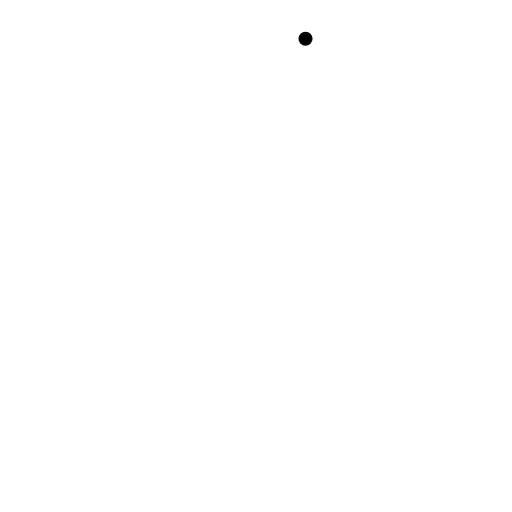
t = 0.00 s
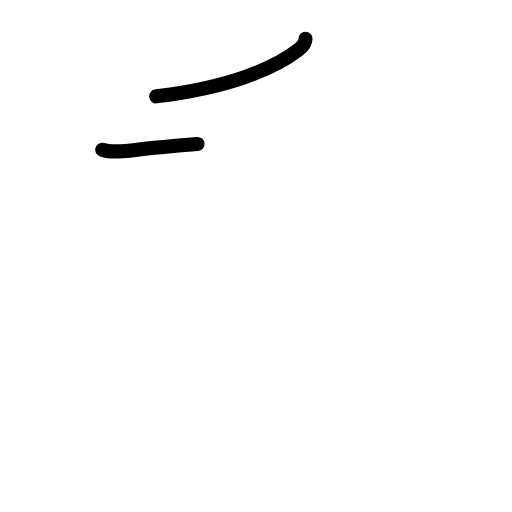
t = 1.42 s
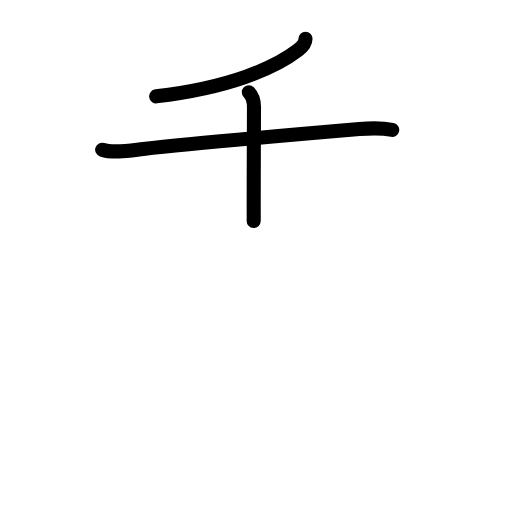
t = 2.83 s
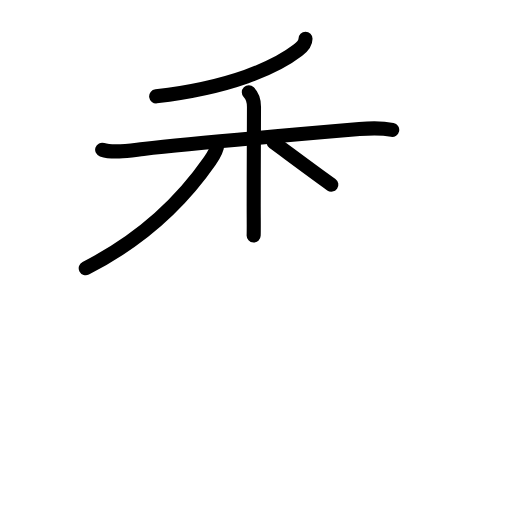
t = 4.25 s
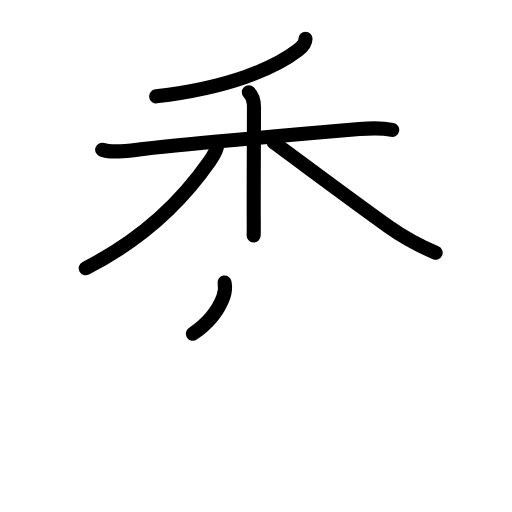
t = 5.63 s
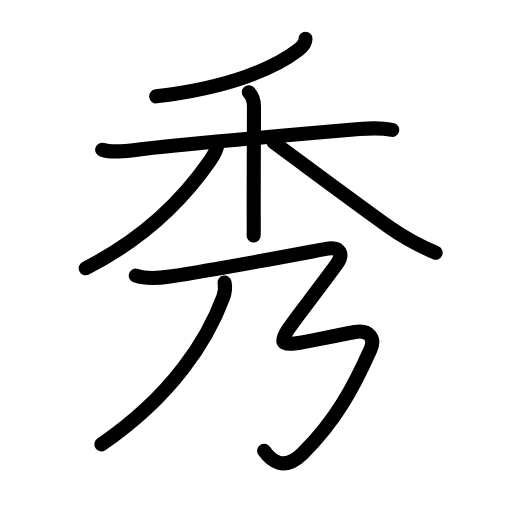
t = 7.00 s

The animated SVG that drew these frames (rendered in a browser with its animation timeline set to each time). Animation: 27 SMIL elements (animate=27); one cycle of 7.00 s.

<?xml version="1.0" encoding="UTF-8"?>
<!--
AniKanjiVG is licensed by CC-BY-SA Paul C. Sommerhoff (https://bitbucket.org/sommerhoff/anikanjivg).
AniKanjiVG uses KanjiVG which is licensed by CC-BY-SA Ulrich Apel (http://kanjivg.tagaini.net).
See also http://creativecommons.org/licenses/by-sa/3.0/
-->
<svg xmlns:kvg='http://kanjivg.tagaini.net' xmlns='http://www.w3.org/2000/svg' width='109' height='109' viewBox='0 0 109 109' style='fill:none;stroke:#000000;stroke-width:3;stroke-linecap:round;stroke-linejoin:round;' id="kvg:kanji_079c0"><g id="kvg:079c0" kvg:element="秀"><g id="kvg:079c0-g1" kvg:element="禾" kvg:position="top" kvg:radical="general"><g id="kvg:079c0-g2" kvg:element="丿" kvg:position="top"><path id="kvg:079c0-s1" kvg:type="㇒" d="M65.04,8.25c0,1-0.88,1.88-1.61,2.44c-4.86,3.75-14.4,7.94-30.18,9.82"><animate attributeName="d" begin="0.0s" dur="0.5s" from="M65.04,8.25C65.04,8.25,65.04,8.25,65.04,8.25" to="M65.04,8.25c0,1-0.88,1.88-1.61,2.44" />
<animate attributeName="d" begin="0.5s" dur="0.5s" from="M65.04,8.25c0,1-0.88,1.88-1.61,2.44c0,0,0,0,0,0,0" to="M65.04,8.25c0,1-0.88,1.88-1.61,2.44c-4.86,3.75-14.4,7.94-30.18,9.82" />
</path>
</g>
<g id="kvg:079c0-g3" kvg:element="木" kvg:position="bottom"><path id="kvg:079c0-s2" kvg:type="㇐" d="M21.75,31.87c2.46,0.82,6.23,0.13,8.76-0.15c11.52-1.31,34.14-3.24,46-4.25c2.28-0.19,4.74-0.27,6.99,0.18"><animate attributeName="d" begin="1.0s" dur="0.3333333333333333s" from="M21.75,31.87C21.75,31.87,21.75,31.87,21.75,31.87" to="M21.75,31.87c2.46,0.82,6.23,0.13,8.76-0.15" />
<animate attributeName="d" begin="1.3333333333333333s" dur="0.3333333333333333s" from="M21.75,31.87c2.46,0.82,6.23,0.13,8.76-0.15c0,0,0,0,0,0,0" to="M21.75,31.87c2.46,0.82,6.23,0.13,8.76-0.15c11.52-1.31,34.14-3.24,46-4.25" />
<animate attributeName="d" begin="1.6666666666666665s" dur="0.3333333333333333s" from="M21.75,31.87c2.46,0.82,6.23,0.13,8.76-0.15c11.52-1.31,34.14-3.24,46-4.25c0,0,0,0,0,0,0" to="M21.75,31.87c2.46,0.82,6.23,0.13,8.76-0.15c11.52-1.31,34.14-3.24,46-4.25c2.28-0.19,4.74-0.27,6.99,0.18" />
<animate attributeName="d" begin="0s" dur="1.0s" from="M-100,-100" to="M-100,-100" />
</path>
<path id="kvg:079c0-s3" kvg:type="㇑" d="M52.97,19.66c0.87,0.87,1.1,1.84,1.1,3.1c0,0.69-0.06,12.62-0.06,21.24c0,2.58,0.04,4.86-0.01,6.13"><animate attributeName="d" begin="2.0s" dur="0.3333333333333333s" from="M52.97,19.66C52.97,19.66,52.97,19.66,52.97,19.66" to="M52.97,19.66c0.87,0.87,1.1,1.84,1.1,3.1" />
<animate attributeName="d" begin="2.3333333333333335s" dur="0.3333333333333333s" from="M52.97,19.66c0.87,0.87,1.1,1.84,1.1,3.1c0,0,0,0,0,0,0" to="M52.97,19.66c0.87,0.87,1.1,1.84,1.1,3.1c0,0.69-0.06,12.62-0.06,21.24" />
<animate attributeName="d" begin="2.6666666666666665s" dur="0.3333333333333333s" from="M52.97,19.66c0.87,0.87,1.1,1.84,1.1,3.1c0,0.69-0.06,12.62-0.06,21.24c0,0,0,0,0,0,0" to="M52.97,19.66c0.87,0.87,1.1,1.84,1.1,3.1c0,0.69-0.06,12.62-0.06,21.24c0,2.58,0.04,4.86-0.01,6.13" />
<animate attributeName="d" begin="0s" dur="2.0s" from="M-100,-100" to="M-100,-100" />
</path>
<path id="kvg:079c0-s4" kvg:type="㇒" d="M46.25,30.78c0,0.97-0.67,2.18-1.59,3.51C38.73,42.83,30.8,50.74,18.25,57.1"><animate attributeName="d" begin="3.0s" dur="0.5s" from="M46.25,30.78C46.25,30.78,46.25,30.78,46.25,30.78" to="M46.25,30.78c0,0.97-0.67,2.18-1.59,3.51" />
<animate attributeName="d" begin="3.5s" dur="0.5s" from="M46.25,30.78c0,0.97-0.67,2.18-1.59,3.51c0,0,0,0,0,0,0" to="M46.25,30.78c0,0.97-0.67,2.18-1.59,3.51C38.73,42.83,30.8,50.74,18.25,57.1" />
<animate attributeName="d" begin="0s" dur="3.0s" from="M-100,-100" to="M-100,-100" />
</path>
<path id="kvg:079c0-s5" kvg:type="㇏" d="M58.25,30.31c3.61,2.6,16.46,12.23,24.58,18.01c3.37,2.4,6.29,3.93,9.92,5.49"><animate attributeName="d" begin="4.0s" dur="0.5s" from="M58.25,30.31C58.25,30.31,58.25,30.31,58.25,30.31" to="M58.25,30.31c3.61,2.6,16.46,12.23,24.58,18.01" />
<animate attributeName="d" begin="4.5s" dur="0.5s" from="M58.25,30.31c3.61,2.6,16.46,12.23,24.58,18.01c0,0,0,0,0,0,0" to="M58.25,30.31c3.61,2.6,16.46,12.23,24.58,18.01c3.37,2.4,6.29,3.93,9.92,5.49" />
<animate attributeName="d" begin="0s" dur="4.0s" from="M-100,-100" to="M-100,-100" />
</path>
</g>
</g>
<g id="kvg:079c0-g4" kvg:element="乃" kvg:position="bottom"><g id="kvg:079c0-g5" kvg:element="丿"><path id="kvg:079c0-s6" kvg:type="㇒" d="M47.81,60.14c0.19,0.98,0.16,1.92-0.27,3.08c-3.29,8.9-10.66,20.9-25.96,31.38"><animate attributeName="d" begin="5.0s" dur="0.5s" from="M47.81,60.14C47.81,60.14,47.81,60.14,47.81,60.14" to="M47.81,60.14c0.19,0.98,0.16,1.92-0.27,3.08" />
<animate attributeName="d" begin="5.5s" dur="0.5s" from="M47.81,60.14c0.19,0.98,0.16,1.92-0.27,3.08c0,0,0,0,0,0,0" to="M47.81,60.14c0.19,0.98,0.16,1.92-0.27,3.08c-3.29,8.9-10.66,20.9-25.96,31.38" />
<animate attributeName="d" begin="0s" dur="5.0s" from="M-100,-100" to="M-100,-100" />
</path>
</g>
<path id="kvg:079c0-s7" kvg:type="㇌" d="M28.91,58.69c2.25,0.78,4.93,0.54,7.24,0.19c10.61-1.62,24.68-4.3,33.25-5.9c3.23-0.6,3.73,1.27,2.28,3.26C56.73,76.74,55,74.5,75.57,70.68c2.84-0.53,4.43,1.2,3.29,3.76c-3.54,7.93-7.48,15.31-14.47,22.13c-4,3.9-6.68,1.5-8.16-0.6"><animate attributeName="d" begin="6.0s" dur="0.14285714285714285s" from="M28.91,58.69C28.91,58.69,28.91,58.69,28.91,58.69" to="M28.91,58.69c2.25,0.78,4.93,0.54,7.24,0.19" />
<animate attributeName="d" begin="6.142857142857143s" dur="0.14285714285714285s" from="M28.91,58.69c2.25,0.78,4.93,0.54,7.24,0.19c0,0,0,0,0,0,0" to="M28.91,58.69c2.25,0.78,4.93,0.54,7.24,0.19c10.61-1.62,24.68-4.3,33.25-5.9" />
<animate attributeName="d" begin="6.285714285714286s" dur="0.14285714285714285s" from="M28.91,58.69c2.25,0.78,4.93,0.54,7.24,0.19c10.61-1.62,24.68-4.3,33.25-5.9c0,0,0,0,0,0,0" to="M28.91,58.69c2.25,0.78,4.93,0.54,7.24,0.19c10.61-1.62,24.68-4.3,33.25-5.9c3.23-0.6,3.73,1.27,2.28,3.26" />
<animate attributeName="d" begin="6.428571428571429s" dur="0.14285714285714285s" from="M28.91,58.69c2.25,0.78,4.93,0.54,7.24,0.19c10.61-1.62,24.68-4.3,33.25-5.9c3.23-0.6,3.73,1.27,2.28,3.26c0,0,0,0,0,0,0" to="M28.91,58.69c2.25,0.78,4.93,0.54,7.24,0.19c10.61-1.62,24.68-4.3,33.25-5.9c3.23-0.6,3.73,1.27,2.28,3.26C56.73,76.74,55,74.5,75.57,70.68" />
<animate attributeName="d" begin="6.571428571428571s" dur="0.14285714285714285s" from="M28.91,58.69c2.25,0.78,4.93,0.54,7.24,0.19c10.61-1.62,24.68-4.3,33.25-5.9c3.23-0.6,3.73,1.27,2.28,3.26C56.73,76.74,55,74.5,75.57,70.68c0,0,0,0,0,0,0" to="M28.91,58.69c2.25,0.78,4.93,0.54,7.24,0.19c10.61-1.62,24.68-4.3,33.25-5.9c3.23-0.6,3.73,1.27,2.28,3.26C56.73,76.74,55,74.5,75.57,70.68c2.84-0.53,4.43,1.2,3.29,3.76" />
<animate attributeName="d" begin="6.714285714285714s" dur="0.14285714285714285s" from="M28.91,58.69c2.25,0.78,4.93,0.54,7.24,0.19c10.61-1.62,24.68-4.3,33.25-5.9c3.23-0.6,3.73,1.27,2.28,3.26C56.73,76.74,55,74.5,75.57,70.68c2.84-0.53,4.43,1.2,3.29,3.76c0,0,0,0,0,0,0" to="M28.91,58.69c2.25,0.78,4.93,0.54,7.24,0.19c10.61-1.62,24.68-4.3,33.25-5.9c3.23-0.6,3.73,1.27,2.28,3.26C56.73,76.74,55,74.5,75.57,70.68c2.84-0.53,4.43,1.2,3.29,3.76c-3.54,7.93-7.48,15.31-14.47,22.13" />
<animate attributeName="d" begin="6.857142857142857s" dur="0.14285714285714285s" from="M28.91,58.69c2.25,0.78,4.93,0.54,7.24,0.19c10.61-1.62,24.68-4.3,33.25-5.9c3.23-0.6,3.73,1.27,2.28,3.26C56.73,76.74,55,74.5,75.57,70.68c2.84-0.53,4.43,1.2,3.29,3.76c-3.54,7.93-7.48,15.31-14.47,22.13c0,0,0,0,0,0,0" to="M28.91,58.69c2.25,0.78,4.93,0.54,7.24,0.19c10.61-1.62,24.68-4.3,33.25-5.9c3.23-0.6,3.73,1.27,2.28,3.26C56.73,76.74,55,74.5,75.57,70.68c2.84-0.53,4.43,1.2,3.29,3.76c-3.54,7.93-7.48,15.31-14.47,22.13c-4,3.9-6.68,1.5-8.16-0.6" />
<animate attributeName="d" begin="0s" dur="6.0s" from="M-100,-100" to="M-100,-100" />
</path>
</g>
</g>
</svg>
